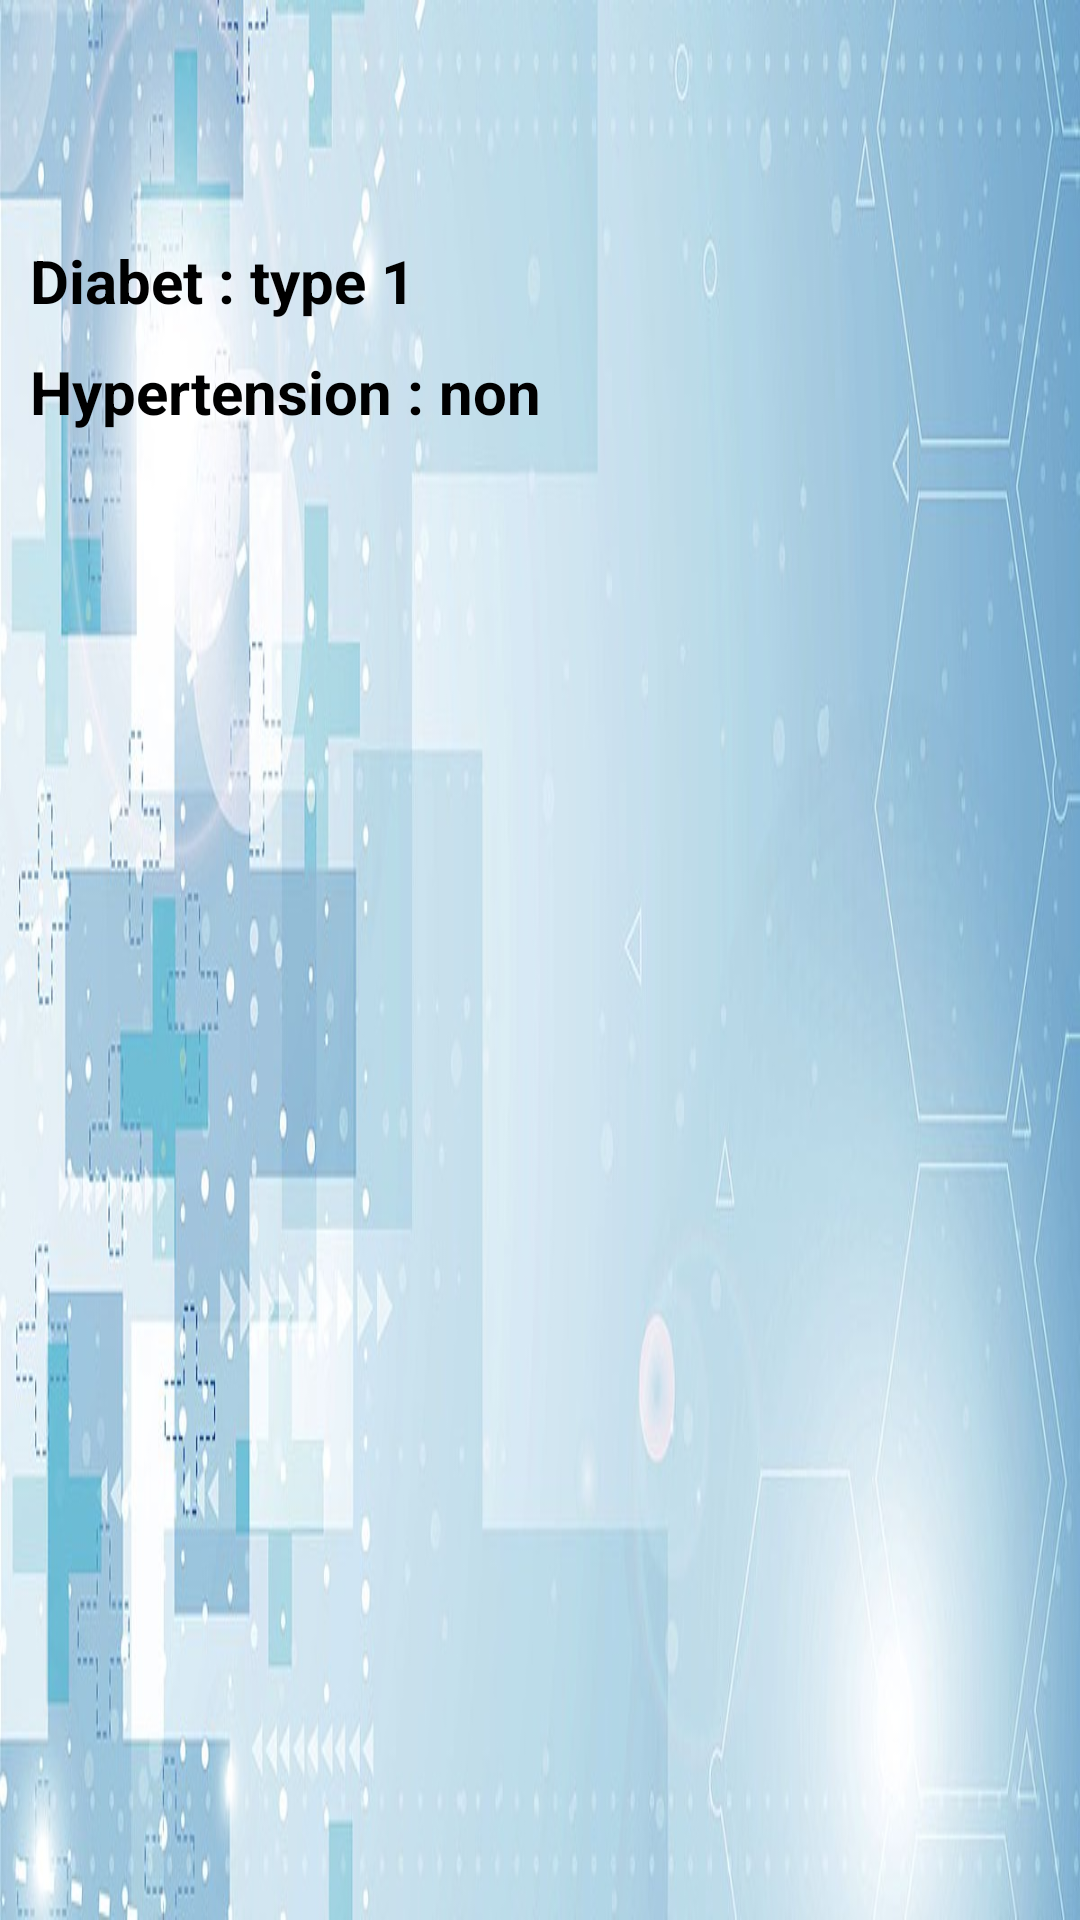

Reconstruct the res/layout file that produces this screen, plus the resources it refers to.
<!-- AndroidManifest.xml: application theme AppTheme -->
<!-- res/layout/header_pat.xml -->
<?xml version="1.0" encoding="utf-8"?>
<LinearLayout
    xmlns:android="http://schemas.android.com/apk/res/android"
    android:layout_width="match_parent"
    android:layout_height="150dp"
    android:id="@+id/pat"
    android:orientation="vertical"
    android:background="@drawable/menu_back2">

    <ImageView
        android:layout_marginLeft="5dp"
        android:layout_marginTop="20dp"
        android:layout_width="100dp"
        android:layout_height="50dp"
        android:src="@drawable/pic"/>

    <TextView
        android:layout_marginLeft="10dp"
        android:layout_marginTop="10dp"
        android:id="@+id/diabet_pat11"
        android:textColor="#000000"
        android:textSize="20dp"
        android:textStyle="bold"
        android:layout_width="wrap_content"
        android:layout_height="wrap_content"
        android:text="Diabet : type 1"/>
    <TextView
        android:layout_marginLeft="10dp"
        android:layout_marginTop="10dp"
        android:id="@+id/tension_pat11"
        android:textSize="20dp"
        android:textStyle="bold"
        android:textColor="#000000"
        android:layout_width="wrap_content"
        android:layout_height="wrap_content"
        android:text="Hypertension : non"/>

</LinearLayout>
<!-- resources referenced by this layout -->
<resources>
  <!-- drawable menu_back2: jpg bitmap (drawable-mdpi, 80744 bytes) -->
  <style name="AppTheme" parent="Theme.AppCompat.Light.DarkActionBar">
          
          <item name="colorPrimary">@color/colorPrimary</item>
          <item name="colorPrimaryDark">@color/colorPrimaryDark</item>
          <item name="colorAccent">@color/colorAccent</item>
      </style>
  <!-- not gathered from this repository: default colours our renderer supplied (Android Studio template values) -->
  <color name="colorPrimary">#FF6200EE</color>
  <color name="colorPrimaryDark">#FF3700B3</color>
  <color name="colorAccent">#FF03DAC5</color>
</resources>
